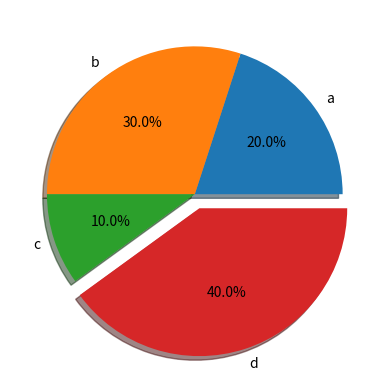

Python code for this plot:
import matplotlib.pyplot as plt
import numpy as np
x = [4, 6, 2, 8]
plt.pie(x, autopct='%.1f%%', labels=['a', 'b', 'c', 'd'],
        explode=[0, 0, 0, 0.1],
        shadow=True
        )

plt.show()
